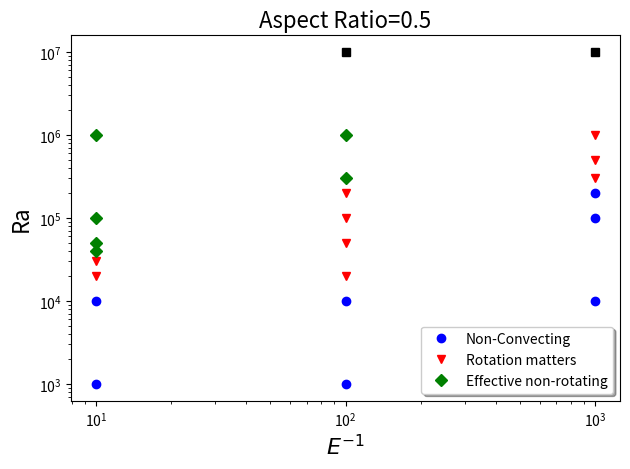

Recreate this plot in Python.
import numpy
import matplotlib.pyplot as plt
%matplotlib inline

ra = [1,1e3,1e4,1e5,1e6,1e7]
ek = [1e-1,1e-2,1e-3,1e-4]
rgb = ['blue','red','green']
ns = 'black'
ne = 'magenta'

fig, ax = plt.subplots()

x = numpy.linspace(0,1e3,100)
y = 2*x**2

ax.plot(1/ek[0],ra[1],'o',color=rgb[0],label='Non-Convecting')
ax.plot(1/ek[0],ra[2],'o',color=rgb[0])
ax.plot(1/ek[0],2e4,'v',color=rgb[1])
ax.plot(1/ek[0],3e4,'v',color=rgb[1],label='Rotation matters')
ax.plot(1/ek[0],4e4,'D',color=rgb[2])
ax.plot(1/ek[0],5e4,'D',color=rgb[2])
ax.plot(1/ek[0],ra[3],'D',color=rgb[2],label='Effective non-rotating')
ax.plot(1/ek[0],ra[4],'D',color=rgb[2])

# ax.plot(1/ek[1],ra[0],'o',color=rgb[0])
ax.plot(1/ek[1],ra[1],'o',color=rgb[0])
ax.plot(1/ek[1],ra[2],'o',color=rgb[0])
ax.plot(1/ek[1],2e4,'v',color=rgb[1])
ax.plot(1/ek[1],5e4,'v',color=rgb[1])
ax.plot(1/ek[1],ra[3],'v',color=rgb[1])
ax.plot(1/ek[1],2e5,'v',color=rgb[1])
ax.plot(1/ek[1],3e5,'D',color=rgb[2])
ax.plot(1/ek[1],ra[4],'D',color=rgb[2])
ax.plot(1/ek[1],ra[5],'s',color=ns)

# ax.plot(1/ek[2],ra[0],'o',color=rgb[0])
ax.plot(1/ek[2],ra[2],'o',color=rgb[0])
ax.plot(1/ek[2],ra[3],'o',color=rgb[0])
ax.plot(1/ek[2],2e5,'o',color=rgb[0])
ax.plot(1/ek[2],3e5,'v',color=rgb[1])
ax.plot(1/ek[2],5e5,'v',color=rgb[1])
ax.plot(1/ek[2],ra[4],'v',color=rgb[1])
ax.plot(1/ek[2],ra[5],'s',color=ns)

# ax.plot(x,y,'--')

ax.set_title('Aspect Ratio=0.5',fontsize=16)
ax.set_ylabel('Ra',fontsize=16)
ax.set_xlabel(r'$E^{-1}$',fontsize=16)
ax.set_yscale('log')
ax.set_xscale('log')
ax.legend(loc='lower right', shadow=True)

plt.tight_layout()
plt.show()

